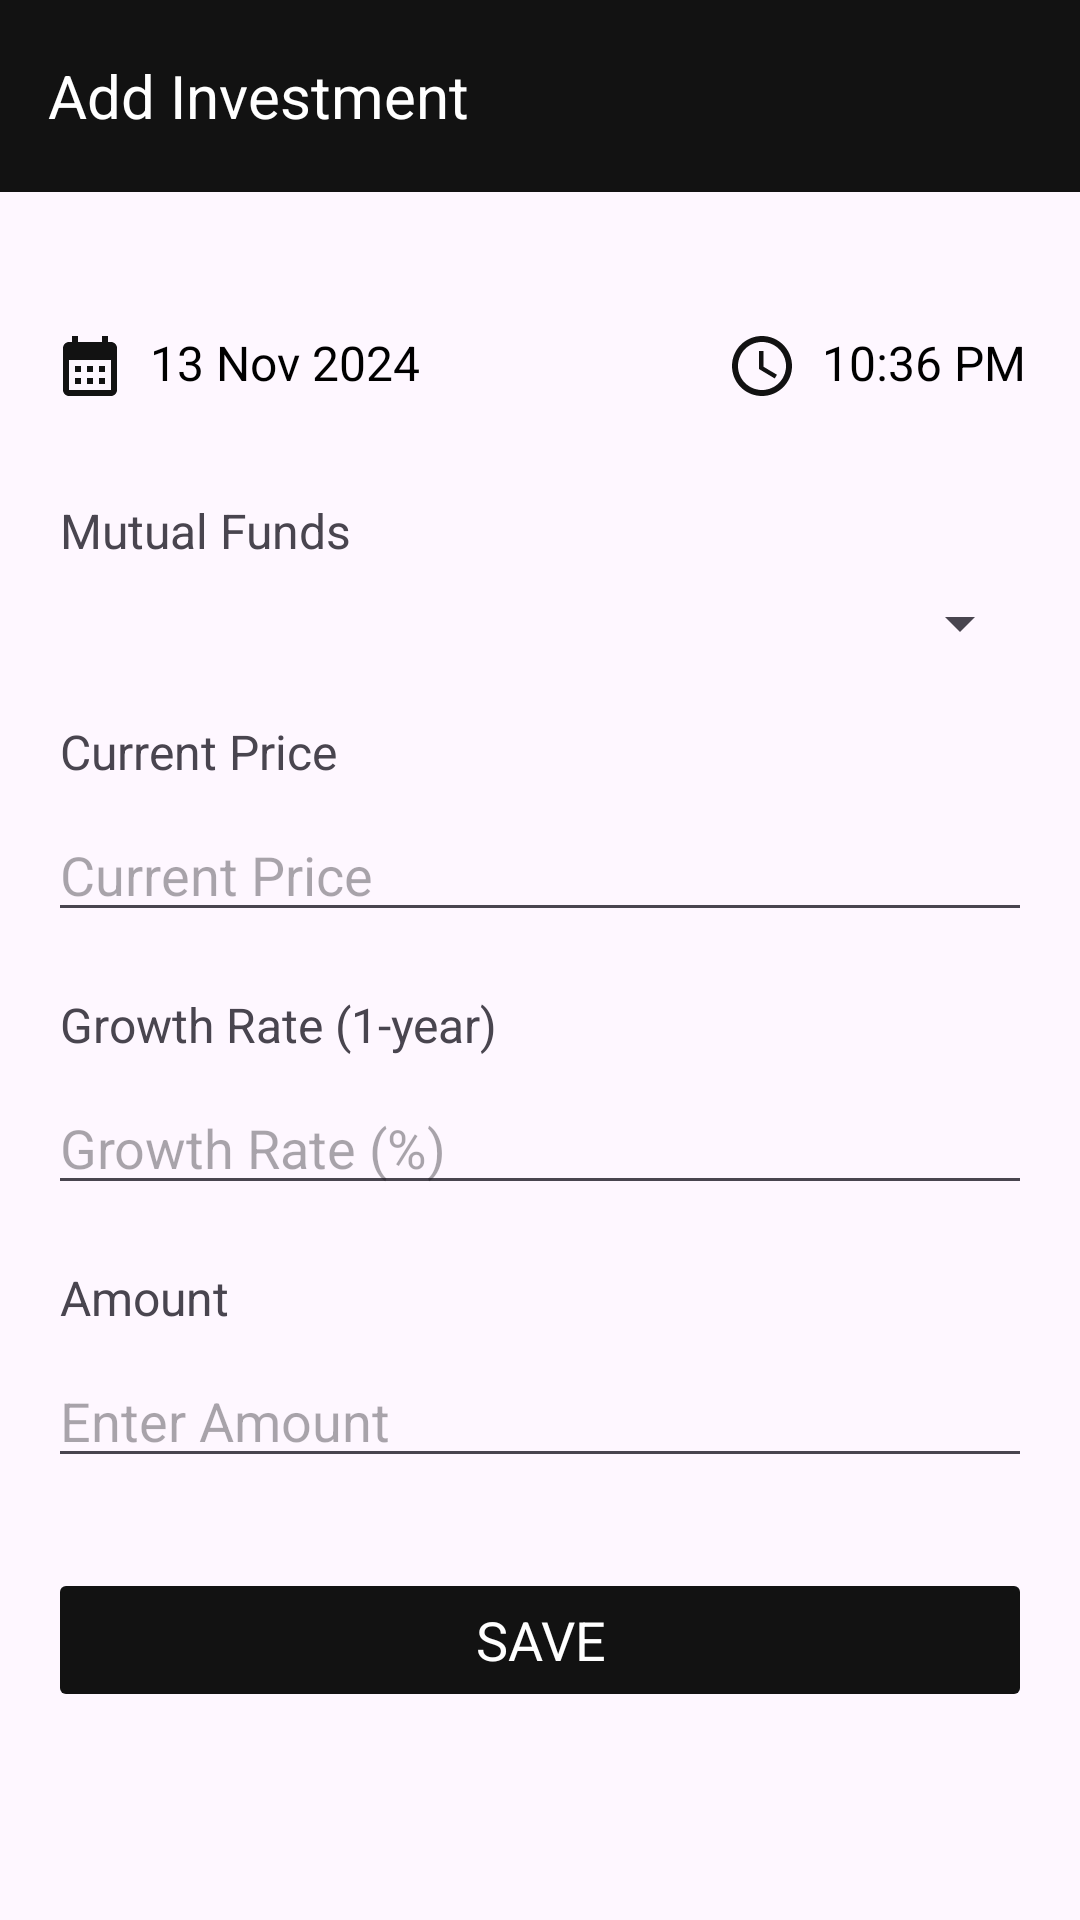

Android layout source for this screen:
<!-- AndroidManifest.xml: application theme Theme.FinanceManager -->
<!-- res/layout/fragment_add_investment.xml -->
<FrameLayout xmlns:android="http://schemas.android.com/apk/res/android"
    xmlns:tools="http://schemas.android.com/tools"
    android:layout_width="match_parent"
    android:layout_height="match_parent"
    tools:context=".AddInvestment">

    
    <androidx.appcompat.widget.Toolbar
        android:layout_width="match_parent"
        android:layout_height="wrap_content"
        android:background="#121212"
        android:theme="@style/ThemeOverlay.AppCompat.Dark.ActionBar"
        android:elevation="4dp">










        <TextView
            android:layout_width="wrap_content"
            android:layout_height="wrap_content"
            android:text="Add Investment"
            android:textSize="20sp"
            android:textColor="@android:color/white" />

    </androidx.appcompat.widget.Toolbar>

    

    <LinearLayout
        android:layout_width="match_parent"
        android:layout_height="wrap_content"
        android:layout_marginTop="100dp"
        android:orientation="vertical">
        <LinearLayout
            android:layout_width="match_parent"
            android:layout_height="80dp"
            android:gravity="center_horizontal"
            android:orientation="horizontal">

            
            <LinearLayout
                android:layout_width="wrap_content"
                android:layout_height="wrap_content"
                android:orientation="horizontal"
                android:padding="10dp">

                <ImageView
                    android:id="@+id/dateIcon"
                    android:layout_width="24dp"
                    android:layout_height="24dp"
                    android:contentDescription="Date Icon"
                    android:src="@drawable/baseline_calendar_month_24" />

                <TextView
                    android:id="@+id/dateText"
                    android:layout_width="wrap_content"
                    android:layout_height="wrap_content"
                    android:layout_marginStart="8dp"
                    android:text="13 Nov 2024"
                    android:textColor="@android:color/black"
                    android:textSize="16sp" />
            </LinearLayout>

            
            <View
                android:layout_width="32dp"
                android:layout_height="wrap_content" />

            
            <LinearLayout
                android:layout_width="wrap_content"
                android:layout_height="wrap_content"
                android:orientation="horizontal"
                android:layout_marginLeft="50dp"
                android:padding="10dp">

                <ImageView
                    android:id="@+id/timeIcon"
                    android:layout_width="24dp"
                    android:layout_height="24dp"
                    android:src="@drawable/baseline_access_time_24"
                    android:contentDescription="Time Icon" />

                <TextView
                    android:id="@+id/timeText"
                    android:layout_width="wrap_content"
                    android:layout_height="wrap_content"
                    android:layout_marginStart="8dp"
                    android:text="10:36 PM"
                    android:textColor="@android:color/black"
                    android:textSize="16sp" />
            </LinearLayout>
        </LinearLayout>
    </LinearLayout>

    <LinearLayout
        android:layout_width="match_parent"
        android:layout_height="match_parent"
        android:orientation="vertical"
        android:padding="16dp"
        android:layout_marginTop="130dp">

        <TextView
            android:layout_width="wrap_content"
            android:layout_height="wrap_content"
            android:text="Mutual Funds"
            android:textSize="16sp"
            android:layout_marginTop="20dp"
            android:layout_marginLeft="4dp" />

        <Spinner
            android:id="@+id/spinner_mutual_fund"
            android:layout_width="match_parent"
            android:layout_height="wrap_content"
            android:layout_marginTop="8dp" />

        
        <TextView
            android:layout_width="wrap_content"
            android:layout_height="wrap_content"
            android:text="Current Price"
            android:textSize="16sp"
            android:layout_marginTop="20dp"
            android:layout_marginLeft="4dp" />

        <EditText
            android:id="@+id/edittext_current_price"
            android:layout_width="match_parent"
            android:layout_height="wrap_content"
            android:hint="Current Price"
            android:inputType="numberDecimal"
            android:layout_marginTop="8dp" />

        <TextView
            android:layout_width="wrap_content"
            android:layout_height="wrap_content"
            android:text="Growth Rate (1-year)"
            android:textSize="16sp"
            android:layout_marginTop="20dp"
            android:layout_marginLeft="4dp" />

        <EditText
            android:id="@+id/edittext_return_rate"
            android:layout_width="match_parent"
            android:layout_height="wrap_content"
            android:hint="Growth Rate (%)"
            android:inputType="numberDecimal"
            android:layout_marginTop="8dp" />

        <TextView
            android:layout_width="wrap_content"
            android:layout_height="wrap_content"
            android:text="Amount"
            android:textSize="16sp"
            android:layout_marginTop="20dp"
            android:layout_marginLeft="4dp" />

        <EditText
            android:id="@+id/edittext_amount"
            android:layout_width="match_parent"
            android:layout_height="wrap_content"
            android:hint="Enter Amount"
            android:inputType="number"
            android:layout_marginTop="8dp" />

        <Button
            android:id="@+id/submit_button"
            android:layout_width="match_parent"
            android:layout_height="wrap_content"
            android:text="Save"
            android:textSize="18sp"
            android:layout_marginTop="30dp"
            android:backgroundTint="#121212"
            android:textColor="@android:color/white"
            android:enabled="false" />
    </LinearLayout>
</FrameLayout>
<!-- resources referenced by this layout -->
<resources>
  <!-- drawable baseline_access_time_24 (drawable) -->
  <vector xmlns:android="http://schemas.android.com/apk/res/android" android:height="24dp" android:tint="#121212" android:viewportHeight="24" android:viewportWidth="24" android:width="24dp">
        
      <path android:fillColor="@android:color/white" android:pathData="M11.99,2C6.47,2 2,6.48 2,12s4.47,10 9.99,10C17.52,22 22,17.52 22,12S17.52,2 11.99,2zM12,20c-4.42,0 -8,-3.58 -8,-8s3.58,-8 8,-8 8,3.58 8,8 -3.58,8 -8,8z"/>
        
      <path android:fillColor="@android:color/white" android:pathData="M12.5,7H11v6l5.25,3.15 0.75,-1.23 -4.5,-2.67z"/>
      
  </vector>
  <!-- drawable baseline_calendar_month_24 (drawable) -->
  <vector xmlns:android="http://schemas.android.com/apk/res/android" android:height="24dp" android:tint="#121212" android:viewportHeight="24" android:viewportWidth="24" android:width="24dp">
        
      <path android:fillColor="@android:color/white" android:pathData="M19,4h-1V2h-2v2H8V2H6v2H5C3.89,4 3.01,4.9 3.01,6L3,20c0,1.1 0.89,2 2,2h14c1.1,0 2,-0.9 2,-2V6C21,4.9 20.1,4 19,4zM19,20H5V10h14V20zM9,14H7v-2h2V14zM13,14h-2v-2h2V14zM17,14h-2v-2h2V14zM9,18H7v-2h2V18zM13,18h-2v-2h2V18zM17,18h-2v-2h2V18z"/>
      
  </vector>
  <style name="Theme.FinanceManager" parent="Base.Theme.FinanceManager" />
  <style name="Base.Theme.FinanceManager" parent="Theme.Material3.DayNight.NoActionBar">
          
           <item name="colorPrimary">#121212</item>
          <item name="fontFamily">@font/productsans_regular</item>
          <item name="android:windowIsTranslucent">true</item>
  
      </style>
</resources>
